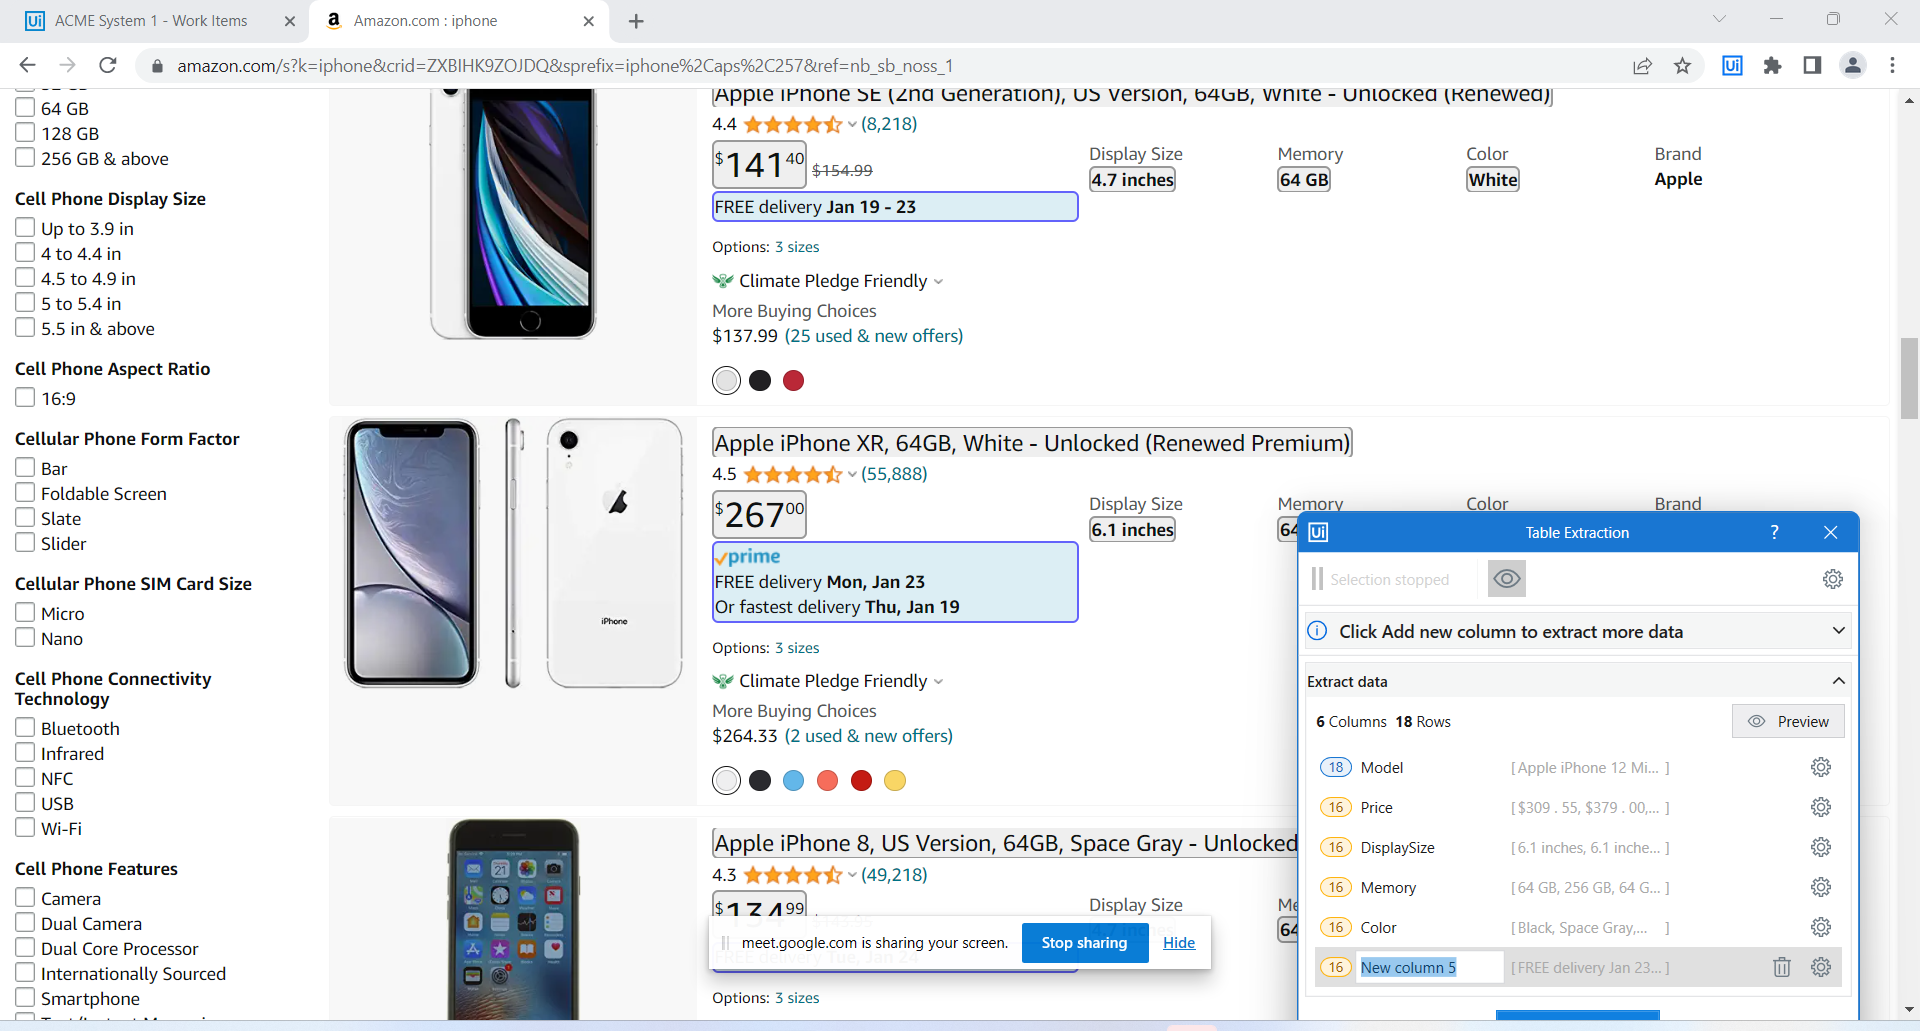
Workflow: TableExtraction3

Step 1: get-text from the element in window 'Amazon.com : iphone' (chrome.exe)
